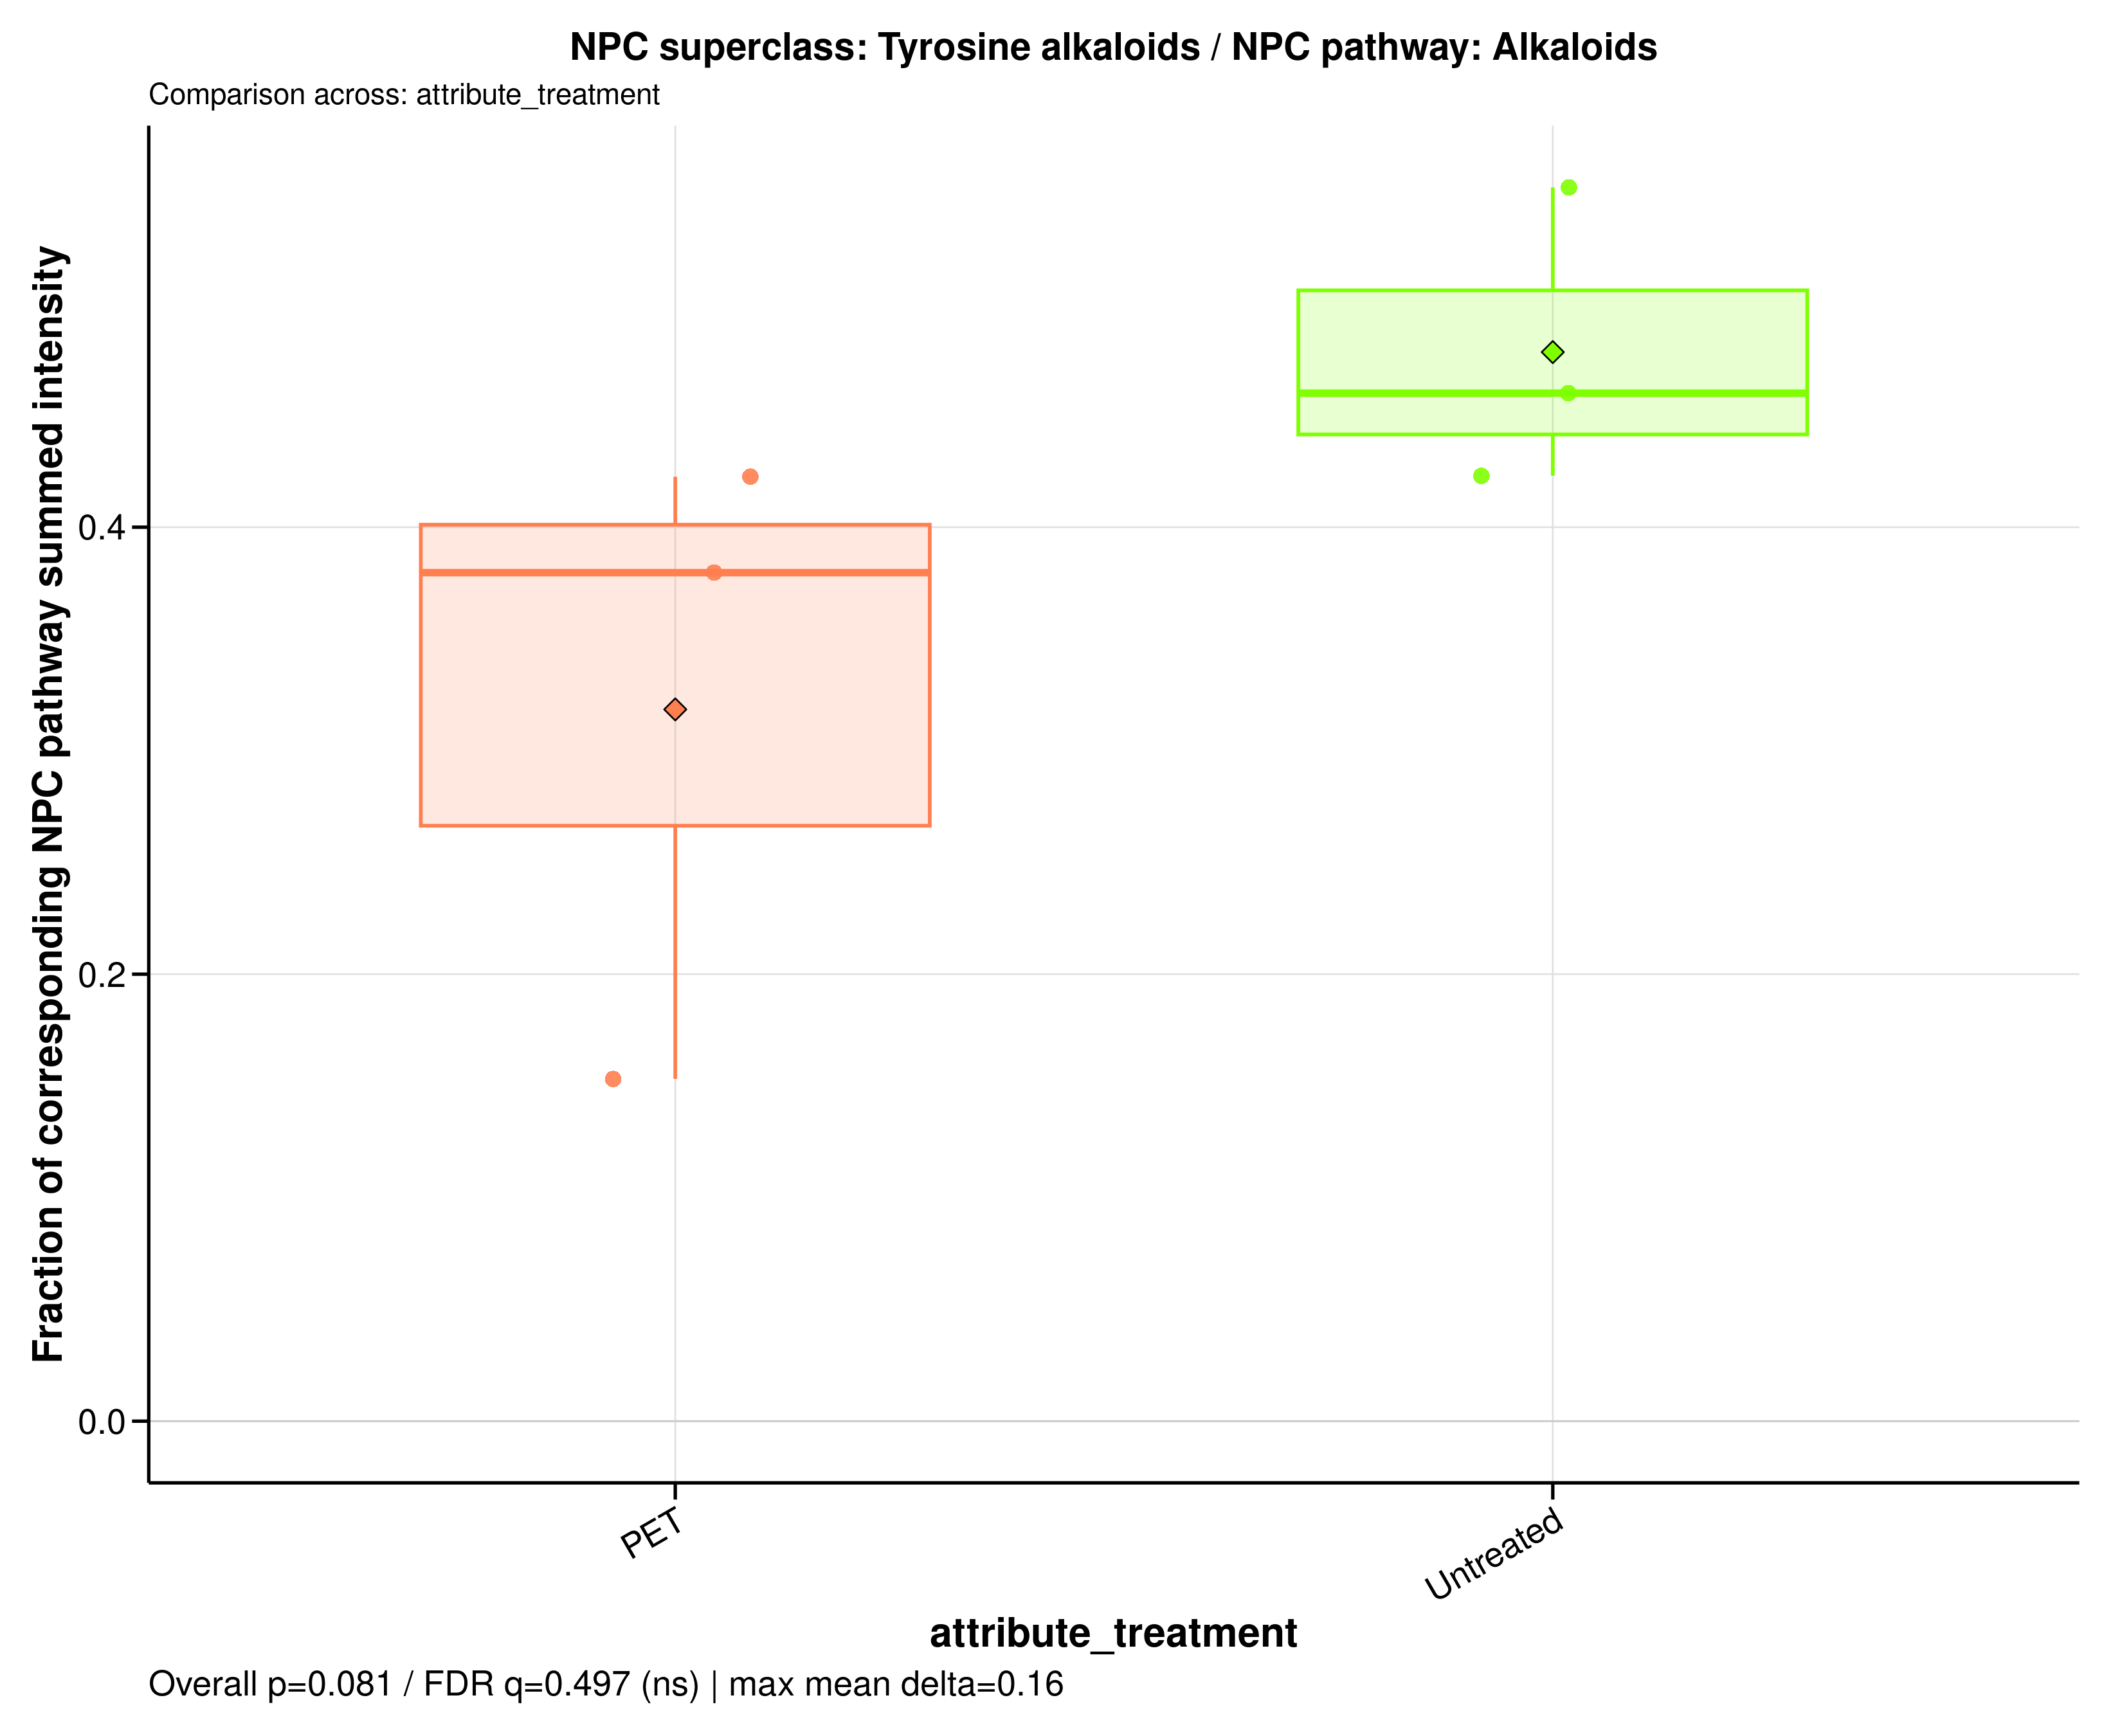

Values plotted in this chart, from the file beside it:
sample_id	group	data_source	numerator_level	numerator_term	numerator_class	denominator_level	denominator_term	npc_pathway	npc_superclass	npc_class	ratio_label	ratio_plot_label	numerator_n_features	denominator_n_features	numerator_summed_intensity	denominator_summed_intensity	ratio	npc_overall_test	npc_overall_p_value	npc_overall_q_value	npc_overall_significance	npc_max_mean_difference	npc_max_median_difference
A549_110626_PET100	PET	raw	superclass	Tyrosine alkaloids	Isoquinoline alkaloids	pathway	Alkaloids	Alkaloids	Tyrosine alkaloids	Isoquinoline alkaloids	NPC superclass: Tyrosine alkaloids / NPC…	Tyrosine alkaloids	16	93	605673537	1433301570	0.4226	wilcoxon_rank_sum	0.08086	0.4967	ns	0.1599	0.08031
A549_110626_untreated	Untreated	raw	superclass	Tyrosine alkaloids	Isoquinoline alkaloids	pathway	Alkaloids	Alkaloids	Tyrosine alkaloids	Isoquinoline alkaloids	NPC superclass: Tyrosine alkaloids / NPC…	Tyrosine alkaloids	16	93	806692492	1753754950	0.46	wilcoxon_rank_sum	0.08086	0.4967	ns	0.1599	0.08031
A549_180626_PET100	PET	raw	superclass	Tyrosine alkaloids	Isoquinoline alkaloids	pathway	Alkaloids	Alkaloids	Tyrosine alkaloids	Isoquinoline alkaloids	NPC superclass: Tyrosine alkaloids / NPC…	Tyrosine alkaloids	16	93	479700515	1263477831	0.3797	wilcoxon_rank_sum	0.08086	0.4967	ns	0.1599	0.08031
A549_180626_untreated	Untreated	raw	superclass	Tyrosine alkaloids	Isoquinoline alkaloids	pathway	Alkaloids	Alkaloids	Tyrosine alkaloids	Isoquinoline alkaloids	NPC superclass: Tyrosine alkaloids / NPC…	Tyrosine alkaloids	16	93	1297514368	2350512715	0.552	wilcoxon_rank_sum	0.08086	0.4967	ns	0.1599	0.08031
A549_210626_PET100	PET	raw	superclass	Tyrosine alkaloids	Isoquinoline alkaloids	pathway	Alkaloids	Alkaloids	Tyrosine alkaloids	Isoquinoline alkaloids	NPC superclass: Tyrosine alkaloids / NPC…	Tyrosine alkaloids	16	93	119237369	778473199	0.1532	wilcoxon_rank_sum	0.08086	0.4967	ns	0.1599	0.08031
A549_210626_untreated	Untreated	raw	superclass	Tyrosine alkaloids	Isoquinoline alkaloids	pathway	Alkaloids	Alkaloids	Tyrosine alkaloids	Isoquinoline alkaloids	NPC superclass: Tyrosine alkaloids / NPC…	Tyrosine alkaloids	16	93	569768292	1346884982	0.423	wilcoxon_rank_sum	0.08086	0.4967	ns	0.1599	0.08031
